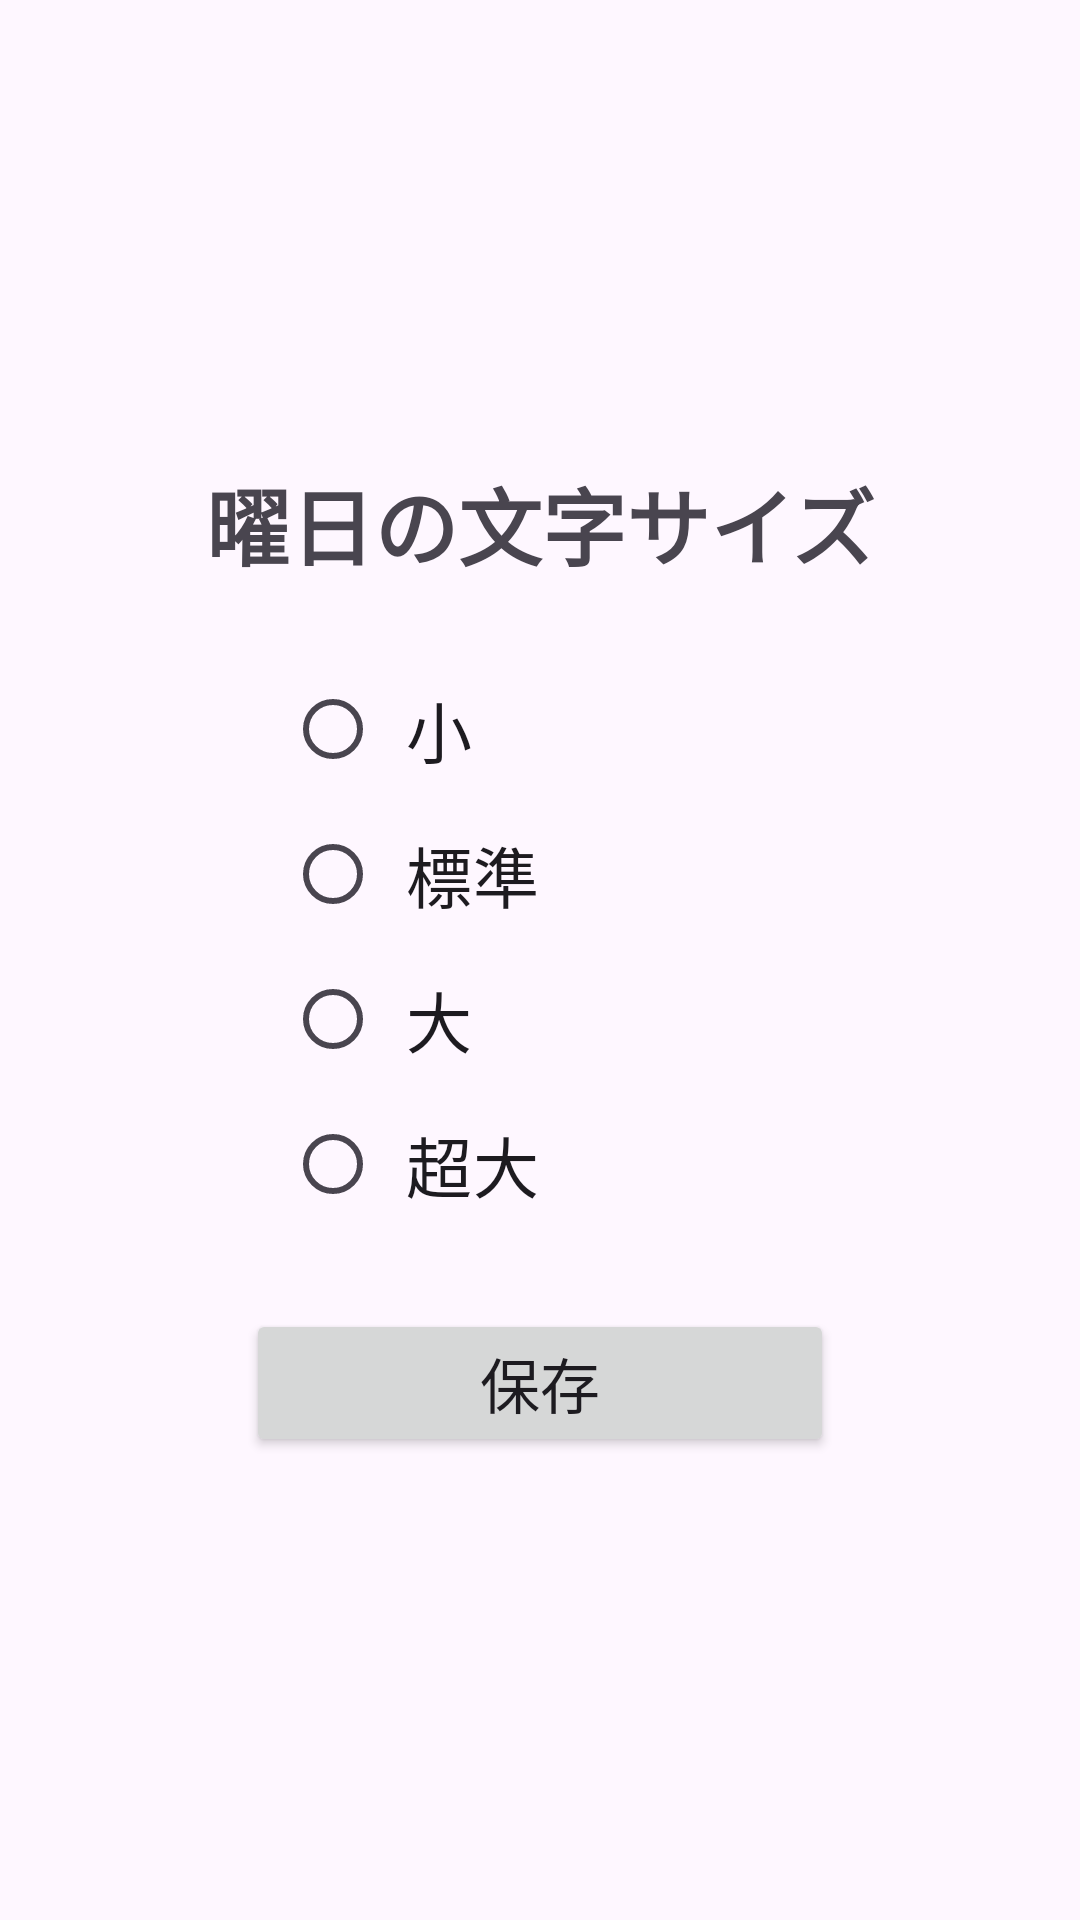

The Android layout XML behind this screen, and the referenced resources:
<!-- AndroidManifest.xml: application theme Theme.YobiDoon -->
<!-- res/layout/activity_settings.xml -->
<?xml version="1.0" encoding="utf-8"?>
<LinearLayout
    xmlns:android="http://schemas.android.com/apk/res/android"
    android:id="@+id/main"
    android:layout_width="match_parent"
    android:layout_height="match_parent"
    android:orientation="vertical"
    android:gravity="center"
    android:padding="32dp">

    <TextView
        android:layout_width="wrap_content"
        android:layout_height="wrap_content"
        android:text="@string/font_size_title"
        android:textSize="28sp"
        android:textStyle="bold"
        android:gravity="center"
        android:layout_marginBottom="24dp" />

    <RadioGroup
        android:id="@+id/fontSizeGroup"
        android:layout_width="match_parent"
        android:layout_height="wrap_content"
        android:layout_marginStart="50dp"
        android:layout_marginEnd="24dp">

        <RadioButton
            android:id="@+id/fontSizeSmall"
            android:layout_width="match_parent"
            android:layout_height="wrap_content"
            android:text="@string/font_size_small"
            android:textSize="22sp"
            android:padding="8dp" />

        <RadioButton
            android:id="@+id/fontSizeNormal"
            android:layout_width="match_parent"
            android:layout_height="wrap_content"
            android:text="@string/font_size_normal"
            android:textSize="22sp"
            android:padding="8dp" />

        <RadioButton
            android:id="@+id/fontSizeLarge"
            android:layout_width="match_parent"
            android:layout_height="wrap_content"
            android:text="@string/font_size_large"
            android:textSize="22sp"
            android:padding="8dp" />

        <RadioButton
            android:id="@+id/fontSizeExtraLarge"
            android:layout_width="match_parent"
            android:layout_height="wrap_content"
            android:text="@string/font_size_extra_large"
            android:textSize="22sp"
            android:padding="8dp" />

    </RadioGroup>

    <Button
        android:id="@+id/saveButton"
        android:layout_width="match_parent"
        android:layout_height="wrap_content"
        android:text="@string/save"
        android:textSize="20sp"
        android:layout_marginTop="24dp"
        android:layout_marginStart="50dp"
        android:layout_marginEnd="50dp" />

</LinearLayout>
<!-- resources referenced by this layout -->
<resources>
  <string name="font_size_extra_large">超大</string>
  <string name="font_size_large">大</string>
  <string name="font_size_normal">標準</string>
  <string name="font_size_small">小</string>
  <string name="font_size_title">曜日の文字サイズ</string>
  <string name="save">保存</string>
  <style name="Theme.YobiDoon" parent="Base.Theme.YobiDoon" />
  <style name="Base.Theme.YobiDoon" parent="Theme.Material3.DayNight.NoActionBar">
          
          
      </style>
</resources>
